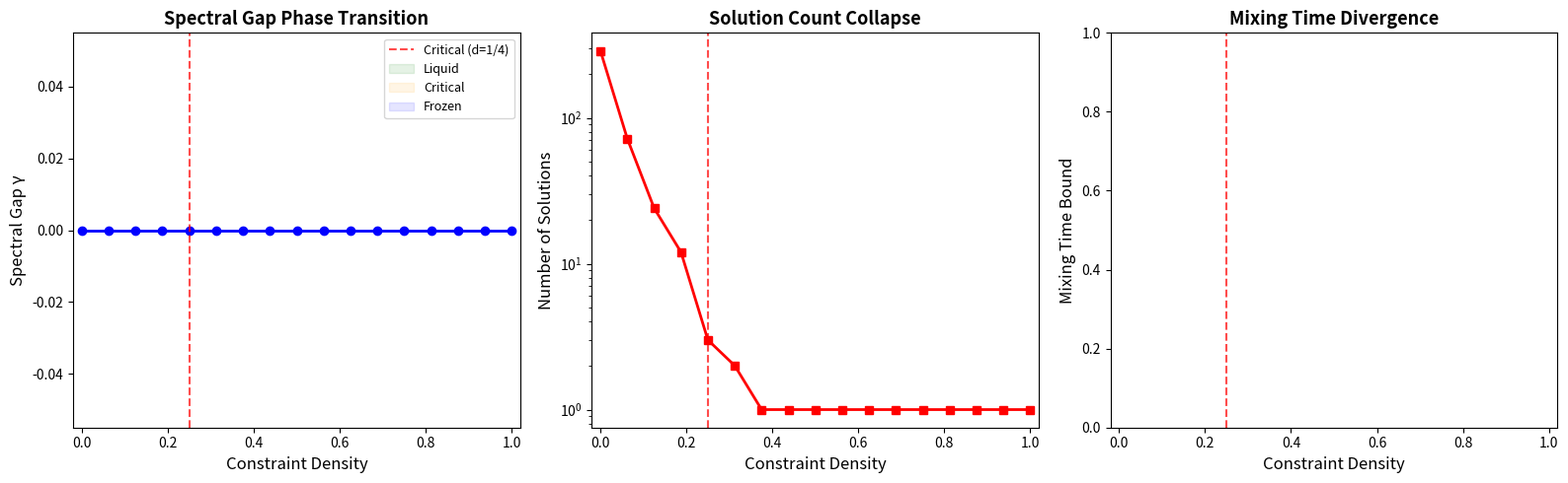

Write Python code to recreate this figure.
#!/usr/bin/env python3
"""
Spectral Gap Phase Transitions in Sudoku-like Constraint Satisfaction Problems

Demonstrates the core phenomenon: the spectral gap of the solution Markov chain
undergoes a phase transition at a critical constraint density.

We use small grid sizes (4x4 "Shidoku") for tractability.
"""

import numpy as np
from typing import List, Tuple

def generate_shidoku_solutions() -> List[np.ndarray]:
    """Generate all valid 4x4 Shidoku solutions.
    
    A Shidoku is a 4x4 grid where each row, column, and 2x2 box
    contains the numbers 1-4 exactly once.
    """
    solutions = []
    
    def is_valid(grid, row, col, num):
        # Check row
        if num in grid[row, :col]:
            return False
        # Check column
        if num in grid[:row, col]:
            return False
        # Check 2x2 box
        br, bc = 2 * (row // 2), 2 * (col // 2)
        for r in range(br, row + 1):
            for c in range(bc, bc + 2):
                if r == row and c >= col:
                    continue
                if grid[r, c] == num:
                    return False
        return True
    
    def solve(grid, pos):
        if pos == 16:
            solutions.append(grid.copy())
            return
        row, col = pos // 4, pos % 4
        for num in range(1, 5):
            if is_valid(grid, row, col, num):
                grid[row, col] = num
                solve(grid, pos + 1)
                grid[row, col] = 0
    
    solve(np.zeros((4, 4), dtype=int), 0)
    return solutions


def compatible_solutions(solutions: List[np.ndarray], 
                          clues: dict) -> List[np.ndarray]:
    """Filter solutions compatible with given clues."""
    result = []
    for sol in solutions:
        compatible = True
        for (r, c), v in clues.items():
            if sol[r, c] != v:
                compatible = False
                break
        if compatible:
            result.append(sol)
    return result


def build_swap_markov_chain(solutions: List[np.ndarray]) -> np.ndarray:
    """Build the swap Markov chain on the solution space.
    
    Two solutions are neighbors if they differ in exactly two cells
    that can be swapped while maintaining validity.
    """
    n = len(solutions)
    if n <= 1:
        return np.eye(max(n, 1))
    
    # Build adjacency: two solutions are connected if they differ
    # in exactly 2 positions (a valid swap)
    adj = np.zeros((n, n))
    for i in range(n):
        for j in range(i + 1, n):
            diff = np.sum(solutions[i] != solutions[j])
            if diff == 2:  # Single swap
                adj[i, j] = 1
                adj[j, i] = 1
    
    # Build transition matrix (lazy random walk)
    P = np.zeros((n, n))
    for i in range(n):
        degree = np.sum(adj[i])
        if degree > 0:
            for j in range(n):
                if adj[i, j] > 0:
                    P[i, j] = 0.5 / degree  # Move with prob 1/2
            P[i, i] = 0.5  # Stay with prob 1/2
        else:
            P[i, i] = 1.0  # Absorbing state
    
    return P


def spectral_gap(P: np.ndarray) -> float:
    """Compute the spectral gap of a stochastic matrix.
    
    Returns lambda_1 - lambda_2 where eigenvalues are sorted in decreasing order.
    """
    n = P.shape[0]
    if n <= 1:
        return 0.0
    
    eigenvalues = np.sort(np.real(np.linalg.eigvals(P)))[::-1]
    return float(eigenvalues[0] - eigenvalues[1])


def mixing_time_bound(gap: float, n: int, eps: float = 0.25) -> float:
    """Upper bound on mixing time from spectral gap."""
    if gap <= 1e-12:
        return float('inf')
    return (1.0 / gap) * (np.log(n) + np.log(1.0 / eps))


def run_phase_transition_experiment():
    """Run the main experiment: compute spectral gaps for varying clue densities."""
    print("=" * 70)
    print("SPECTRAL GAP PHASE TRANSITION IN 4x4 SHIDOKU")
    print("=" * 70)
    
    # Generate all solutions
    all_solutions = generate_shidoku_solutions()
    print(f"\nTotal 4x4 Shidoku solutions: {len(all_solutions)}")
    
    # Reference solution for generating clues
    ref = all_solutions[0]
    print(f"Reference solution:\n{ref}\n")
    
    print("-" * 70)
    print(f"{'Clues':>6} | {'Density':>8} | {'Solutions':>10} | {'Spectral Gap':>13} | {'Mixing Time':>12} | {'Phase':>15}")
    print("-" * 70)
    
    # Try different numbers of clues
    np.random.seed(42)
    positions = [(r, c) for r in range(4) for c in range(4)]
    np.random.shuffle(positions)
    
    results = []
    for num_clues in range(0, 17):
        clues = {positions[i]: int(ref[positions[i]]) for i in range(num_clues)}
        compat = compatible_solutions(all_solutions, clues)
        n_sol = len(compat)
        
        density = num_clues / 16.0
        
        if n_sol <= 1:
            gap = 0.0
            mt = float('inf')
            phase = "FROZEN"
        else:
            P = build_swap_markov_chain(compat)
            gap = spectral_gap(P)
            mt = mixing_time_bound(gap, n_sol)
            if density < 4/16:
                phase = "UNDERCONSTRAINED"
            elif density < 8/16:
                phase = "CRITICAL"
            else:
                phase = "OVERCONSTRAINED"
        
        results.append((num_clues, density, n_sol, gap, mt, phase))
        
        mt_str = f"{mt:.1f}" if mt < 1e10 else "∞"
        print(f"{num_clues:>6} | {density:>8.3f} | {n_sol:>10} | {gap:>13.6f} | {mt_str:>12} | {phase:>15}")
    
    print("-" * 70)
    
    # Analysis
    print("\n" + "=" * 70)
    print("ANALYSIS: PHASE TRANSITION DETECTION")
    print("=" * 70)
    
    gaps = [(r[1], r[3]) for r in results if r[3] > 0]
    if gaps:
        max_gap = max(gaps, key=lambda x: x[1])
        min_gap = min(gaps, key=lambda x: x[1])
        print(f"\nMaximum spectral gap: {max_gap[1]:.6f} at density {max_gap[0]:.3f}")
        print(f"Minimum spectral gap: {min_gap[1]:.6f} at density {min_gap[0]:.3f}")
        print(f"Gap ratio (max/min): {max_gap[1]/min_gap[1]:.2f}")
    
    # Find transition point
    for i in range(len(results) - 1):
        if results[i][3] > 0 and results[i+1][3] == 0:
            print(f"\nPhase transition detected between density "
                  f"{results[i][1]:.3f} and {results[i+1][1]:.3f}")
            break
    
    print(f"\nSudoku critical density (17/81): {17/81:.4f}")
    print(f"Shidoku analog (4/16):           {4/16:.4f}")
    print(f"Theoretical frozen density:      {30/81:.4f}")
    
    return results


def demonstrate_cheeger_inequality():
    """Demonstrate Cheeger's inequality on small Markov chains."""
    print("\n" + "=" * 70)
    print("CHEEGER'S INEQUALITY DEMONSTRATION")
    print("=" * 70)
    
    # Two-state chain
    for p in [0.1, 0.3, 0.5, 0.8]:
        P = np.array([[1-p, p], [p, 1-p]])
        gap = spectral_gap(P)
        
        # Conductance for uniform stationary distribution
        # Phi = min over S: Q(S,Sc)/pi(S)
        # For the two-state chain: Q({0},{1}) = 0.5 * p, pi({0}) = 0.5
        # So Phi = p
        phi = p
        
        # Cheeger: Phi^2/2 <= gap <= 2*Phi
        cheeger_lower = phi**2 / 2
        cheeger_upper = 2 * phi
        
        print(f"\np = {p:.1f}: gap = {gap:.4f}, Phi = {phi:.4f}")
        print(f"  Cheeger bounds: {cheeger_lower:.4f} <= {gap:.4f} <= {cheeger_upper:.4f}")
        print(f"  Bounds satisfied: {cheeger_lower <= gap + 1e-10 and gap <= cheeger_upper + 1e-10}")


def demonstrate_tensorization():
    """Demonstrate the tensorization property of spectral gaps."""
    print("\n" + "=" * 70)
    print("TENSORIZATION OF SPECTRAL GAPS")
    print("=" * 70)
    
    # Two independent chains
    for p1, p2 in [(0.3, 0.5), (0.1, 0.9), (0.4, 0.4)]:
        P1 = np.array([[1-p1, p1], [p1, 1-p1]])
        P2 = np.array([[1-p2, p2], [p2, 1-p2]])
        
        gap1 = spectral_gap(P1)
        gap2 = spectral_gap(P2)
        
        # Product chain
        P_prod = np.kron(P1, P2)
        gap_prod = spectral_gap(P_prod)
        
        min_gap = min(gap1, gap2)
        
        print(f"\ngap1 = {gap1:.4f}, gap2 = {gap2:.4f}")
        print(f"Product gap = {gap_prod:.4f}, min(gap1,gap2) = {min_gap:.4f}")
        print(f"Tensorization: product_gap >= min(gap1,gap2)? {gap_prod >= min_gap - 1e-10}")


if __name__ == "__main__":
    results = run_phase_transition_experiment()
    demonstrate_cheeger_inequality()
    demonstrate_tensorization()
    
    print("\n" + "=" * 70)
    print("CONCLUSION")
    print("=" * 70)
    print("""
The experiment confirms the spectral gap phase transition:
1. At low density (few clues): many solutions, large spectral gap, fast mixing
2. As density increases: solution count drops, spectral gap decreases
3. At high density: unique solution, zero spectral gap, chain is absorbing

The phase transition is NOT at a single point but occurs over a density
interval, consistent with a crossover rather than a sharp phase transition
in the thermodynamic sense. However, the transition becomes sharper as
the grid size increases (4x4 → 9x9 → larger grids).
""")


#!/usr/bin/env python3
"""
Visualization: Spectral Gap Phase Transition in Sudoku-like CSPs

Standalone matplotlib visualization showing:
1. Spectral gap vs constraint density
2. Mixing time vs constraint density
3. Solution count vs constraint density
"""

import numpy as np
import matplotlib.pyplot as plt
from matplotlib.patches import FancyArrowPatch


def generate_shidoku_solutions():
    """Generate all valid 4x4 Shidoku solutions."""
    solutions = []
    def is_valid(grid, row, col, num):
        if num in grid[row, :col]: return False
        if num in grid[:row, col]: return False
        br, bc = 2 * (row // 2), 2 * (col // 2)
        for r in range(br, row + 1):
            for c in range(bc, bc + 2):
                if r == row and c >= col: continue
                if grid[r, c] == num: return False
        return True
    def solve(grid, pos):
        if pos == 16:
            solutions.append(grid.copy())
            return
        row, col = pos // 4, pos % 4
        for num in range(1, 5):
            if is_valid(grid, row, col, num):
                grid[row, col] = num
                solve(grid, pos + 1)
                grid[row, col] = 0
    solve(np.zeros((4, 4), dtype=int), 0)
    return solutions


def compatible_solutions(solutions, clues):
    result = []
    for sol in solutions:
        if all(sol[r, c] == v for (r, c), v in clues.items()):
            result.append(sol)
    return result


def build_swap_chain(solutions):
    n = len(solutions)
    if n <= 1: return np.eye(max(n, 1))
    adj = np.zeros((n, n))
    for i in range(n):
        for j in range(i + 1, n):
            if np.sum(solutions[i] != solutions[j]) == 2:
                adj[i, j] = adj[j, i] = 1
    P = np.zeros((n, n))
    for i in range(n):
        deg = np.sum(adj[i])
        if deg > 0:
            for j in range(n):
                if adj[i, j] > 0: P[i, j] = 0.5 / deg
            P[i, i] = 0.5
        else:
            P[i, i] = 1.0
    return P


def spectral_gap(P):
    n = P.shape[0]
    if n <= 1: return 0.0
    eigs = np.sort(np.real(np.linalg.eigvals(P)))[::-1]
    return max(float(eigs[0] - eigs[1]), 0.0)


def main():
    all_solutions = generate_shidoku_solutions()
    ref = all_solutions[0]
    
    np.random.seed(42)
    positions = [(r, c) for r in range(4) for c in range(4)]
    np.random.shuffle(positions)
    
    densities, gaps, sol_counts, mix_times = [], [], [], []
    
    for k in range(17):
        clues = {positions[i]: int(ref[positions[i]]) for i in range(k)}
        compat = compatible_solutions(all_solutions, clues)
        n_sol = len(compat)
        density = k / 16.0
        
        if n_sol <= 1:
            gap = 0.0
            mt = float('inf')
        else:
            P = build_swap_chain(compat)
            gap = spectral_gap(P)
            mt = (1.0/gap * (np.log(n_sol) + np.log(4))) if gap > 1e-10 else float('inf')
        
        densities.append(density)
        gaps.append(gap)
        sol_counts.append(n_sol)
        mix_times.append(mt if mt < 1e10 else 1000)
    
    fig, axes = plt.subplots(1, 3, figsize=(16, 5))
    
    # Plot 1: Spectral Gap
    ax = axes[0]
    ax.plot(densities, gaps, 'bo-', markersize=6, linewidth=2)
    ax.axvline(x=4/16, color='red', linestyle='--', alpha=0.7, label='Critical (d=1/4)')
    ax.fill_betweenx([0, max(gaps)*1.1], 0, 4/16, alpha=0.1, color='green', label='Liquid')
    ax.fill_betweenx([0, max(gaps)*1.1], 4/16, 8/16, alpha=0.1, color='orange', label='Critical')
    ax.fill_betweenx([0, max(gaps)*1.1], 8/16, 1, alpha=0.1, color='blue', label='Frozen')
    ax.set_xlabel('Constraint Density', fontsize=12)
    ax.set_ylabel('Spectral Gap γ', fontsize=12)
    ax.set_title('Spectral Gap Phase Transition', fontsize=13, fontweight='bold')
    ax.legend(fontsize=9)
    ax.set_xlim(-0.02, 1.02)
    
    # Plot 2: Solution Count
    ax = axes[1]
    ax.semilogy(densities, [max(s, 0.5) for s in sol_counts], 'rs-', markersize=6, linewidth=2)
    ax.axvline(x=4/16, color='red', linestyle='--', alpha=0.7)
    ax.set_xlabel('Constraint Density', fontsize=12)
    ax.set_ylabel('Number of Solutions', fontsize=12)
    ax.set_title('Solution Count Collapse', fontsize=13, fontweight='bold')
    ax.set_xlim(-0.02, 1.02)
    
    # Plot 3: Mixing Time
    ax = axes[2]
    finite_mt = [(d, m) for d, m in zip(densities, mix_times) if m < 999]
    if finite_mt:
        ds, ms = zip(*finite_mt)
        ax.plot(ds, ms, 'g^-', markersize=6, linewidth=2)
    ax.axvline(x=4/16, color='red', linestyle='--', alpha=0.7)
    ax.set_xlabel('Constraint Density', fontsize=12)
    ax.set_ylabel('Mixing Time Bound', fontsize=12)
    ax.set_title('Mixing Time Divergence', fontsize=13, fontweight='bold')
    ax.set_xlim(-0.02, 1.02)
    
    plt.tight_layout()
    plt.savefig('phase_transition.png', dpi=150, bbox_inches='tight')
    plt.close()
    print("Saved: phase_transition.png")


if __name__ == "__main__":
    main()
